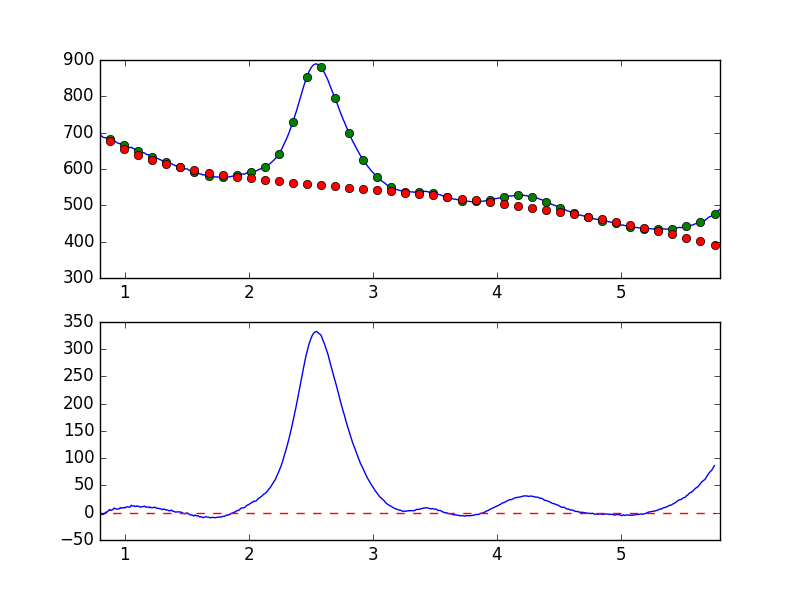

Source data for this figure (header and first rows):
7.681951752392544019e-01, -7.604126412088135112e+00
7.738631750302433776e-01, -6.458970205233072193e+00
7.795311748212323533e-01, -4.857738591564611852e+00
7.851991746122213289e-01, -4.517885447968751578e+00
7.908671744032103046e-01, -4.424198635706034111e+00
7.965351741941992803e-01, -2.968814648850070625e+00
8.022031739851883669e-01, -3.098984727567653863e+00
8.078711737761772316e-01, -2.756344877650917624e+00
8.135391735671662072e-01, -3.071312843173359397e+00
8.192071733581552939e-01, -3.051198458052112983e+00
8.248751731491442696e-01, -3.200992220266471122e+00
8.305431729401332452e-01, -2.729358944202544990e+00
8.362111727311222209e-01, -1.460502995027127326e+00
8.418791725221110855e-01, 4.583659412367069308e-02
8.475471723131001722e-01, 1.118897840895215268e+00
8.532151721040891479e-01, 6.389441535583273435e-01
8.588831718950781235e-01, 1.996675952101782059e+00
8.645511716860672102e-01, 3.108733597921059300e+00
8.702191714770560749e-01, 3.839816534443002638e+00
8.758871712680450505e-01, 5.838010435562750899e+00
8.815551710590340262e-01, 4.960446385332488717e+00
8.872231708500230019e-01, 4.921244685517649486e+00
8.928911706410120885e-01, 4.522394618117573373e+00
8.985591704320010642e-01, 5.385582202376667738e+00
9.042271702229900399e-01, 5.651353320820703630e+00
9.098951700139790155e-01, 7.306628367694202097e+00
9.155631698049678802e-01, 8.546396584898275250e+00
9.212311695959569668e-01, 7.861972897926875703e+00
9.268991693869459425e-01, 7.402936392431342938e+00
9.325671691779349182e-01, 6.465228458750061691e+00
9.382351689689240049e-01, 6.611880330970848263e+00
9.439031687599129805e-01, 6.860696192401064764e+00
9.495711685509018452e-01, 7.206592042753982241e+00
9.552391683418909318e-01, 7.010694819243099118e+00
9.609071681328797965e-01, 8.657141712987368010e+00
9.665751679238688832e-01, 9.434549895575742084e+00
9.722431677148579698e-01, 8.463140542502515018e+00
9.779111675058468345e-01, 8.329565493324707859e+00
9.835791672968358101e-01, 9.179619654005591656e+00
9.892471670878246748e-01, 9.246622344571051144e+00
9.949151668788137615e-01, 9.211402650671971060e+00
1.000583166669802848e+00, 8.700263453275965730e+00
1.006251166460791602e+00, 1.021765525602506841e+01
1.011919166251780799e+00, 1.040863175240883720e+01
1.017587166042769553e+00, 1.070920122576092126e+01
1.023255165833758751e+00, 1.090522547504042450e+01
1.028923165624747726e+00, 1.048520301795565501e+01
1.034591165415736702e+00, 1.020765190346560303e+01
1.040259165206725678e+00, 1.020895883287244033e+01
1.045927164997714431e+00, 1.148116236294731607e+01
1.051595164788703629e+00, 1.362433327702433417e+01
1.057263164579692605e+00, 1.288771228031191640e+01
1.062931164370681802e+00, 1.245486624989371194e+01
1.068599164161670556e+00, 1.226137622300939256e+01
1.074267163952659310e+00, 1.268313085408681218e+01
1.079935163743648507e+00, 1.192847729364723364e+01
1.085603163534637483e+00, 1.157392675471157872e+01
1.091271163325626681e+00, 1.156055343858213291e+01
1.096939163116615434e+00, 1.237612344109300011e+01
1.102607162907604632e+00, 1.188914016276510210e+01
1.108275162698593386e+00, 1.205496003146345174e+01
... 839 more rows
